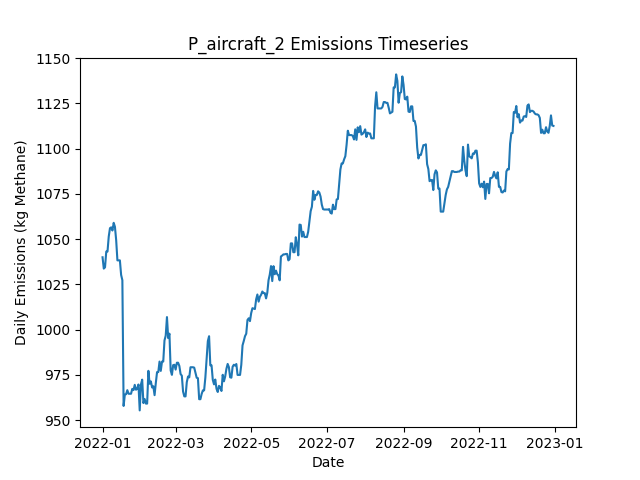

The data file committed next to this chart (first rows):
Date, Daily Emissions (Kg Methane), Daily Mitigable Emissions (Kg Methane), Daily Non-Mitigable Emissions (Kg Methan…, Daily Cost ($), Active Leaks, New Leaks, Leaks Repaired, Leaks Naturally Repaired, Leaks Tagged, Daily Repair Cost ($), Daily Natural Repair Cost ($), aircraft Deployment Cost ($), aircraft Sites flagged for Follow-Up, aircraft Leaks tagged for repair, aircraft Sites Visited, aircraft Travel Time (Minutes), aircraft Survey Time (Minutes), OGI_FU Deployment Cost ($), OGI_FU Sites flagged for Follow-Up, OGI_FU Leaks tagged for repair, OGI_FU Sites Visited, OGI_FU Travel Time (Minutes), OGI_FU Survey Time (Minutes)
2022-01-01, 1040, 733.6, 306.4, 250, 392, 393, 0, 1, 0.00000, 0.00000, 200, 250, 0, , 10, 20, 10, 0.00000, , 0, 0, 0, 0
2022-01-02, 1034, 727.3, 306.4, 0.00000, 390, 0, 0, 2, 0.00000, 0.00000, 400, 0.00000, 0, , 0, 0, 0, 0.00000, , 0, 0, 0, 0
2022-01-03, 1034, 730, 304.4, 500, 390, 1, 0, 0, 23, 0.00000, 0.00000, 0.00000, 1, , 0, 0, 0, 500, , 23, 1, 30, 120
2022-01-04, 1043, 738.7, 304.4, 0.00000, 392, 2, 0, 0, 0.00000, 0.00000, 0.00000, 0.00000, 0, , 0, 0, 0, 0.00000, , 0, 0, 0, 0
2022-01-05, 1043, 738.7, 304.4, 0.00000, 392, 0, 0, 0, 0.00000, 0.00000, 0.00000, 0.00000, 0, , 0, 0, 0, 0.00000, , 0, 0, 0, 0
2022-01-06, 1051, 738.7, 312.7, 0.00000, 393, 1, 0, 0, 0.00000, 0.00000, 0.00000, 0.00000, 0, , 0, 0, 0, 0.00000, , 0, 0, 0, 0
2022-01-07, 1056, 741.4, 314.7, 0.00000, 395, 2, 0, 0, 0.00000, 0.00000, 0.00000, 0.00000, 0, , 0, 0, 0, 0.00000, , 0, 0, 0, 0
2022-01-08, 1057, 741.9, 314.7, 0.00000, 396, 1, 0, 0, 0.00000, 0.00000, 0.00000, 0.00000, 0, , 0, 0, 0, 0.00000, , 0, 0, 0, 0
2022-01-09, 1055, 741.9, 312.9, 0.00000, 396, 2, 0, 1, 0.00000, 0.00000, 200, 0.00000, 0, , 0, 0, 0, 0.00000, , 0, 0, 0, 0
2022-01-10, 1059, 746.1, 312.9, 0.00000, 398, 2, 0, 0, 0.00000, 0.00000, 0.00000, 0.00000, 0, , 0, 0, 0, 0.00000, , 0, 0, 0, 0
2022-01-11, 1057, 745.9, 311, 0.00000, 396, 0, 0, 1, 0.00000, 0.00000, 200, 0.00000, 0, , 0, 0, 0, 0.00000, , 0, 0, 0, 0
2022-01-12, 1049, 738.1, 311.4, 0.00000, 396, 2, 0, 2, 0.00000, 0.00000, 400, 0.00000, 0, , 0, 0, 0, 0.00000, , 0, 0, 0, 0
2022-01-13, 1038, 735.1, 303.1, 0.00000, 393, 0, 0, 2, 0.00000, 0.00000, 400, 0.00000, 0, , 0, 0, 0, 0.00000, , 0, 0, 0, 0
2022-01-14, 1038, 735.1, 303.1, 0.00000, 393, 0, 0, 0, 0.00000, 0.00000, 0.00000, 0.00000, 0, , 0, 0, 0, 0.00000, , 0, 0, 0, 0
2022-01-15, 1038, 735.1, 303.1, 0.00000, 393, 0, 0, 0, 0.00000, 0.00000, 0.00000, 0.00000, 0, , 0, 0, 0, 0.00000, , 0, 0, 0, 0
2022-01-16, 1030, 727.1, 303.1, 0.00000, 393, 2, 0, 2, 0.00000, 0.00000, 400, 0.00000, 0, , 0, 0, 0, 0.00000, , 0, 0, 0, 0
2022-01-17, 1027, 724.2, 303.1, 0.00000, 391, 0, 0, 2, 0.00000, 0.00000, 400, 0.00000, 0, , 0, 0, 0, 0.00000, , 0, 0, 0, 0
2022-01-18, 957.9, 656.7, 301.2, 4000, 371, 2, 20, 1, 0.00000, 4000, 200, 0.00000, 0, , 0, 0, 0, 0.00000, , 0, 0, 0, 0
2022-01-19, 964.1, 663.6, 300.5, 0.00000, 373, 3, 0, 0, 0.00000, 0.00000, 0.00000, 0.00000, 0, , 0, 0, 0, 0.00000, , 0, 0, 0, 0
2022-01-20, 964.4, 663.9, 300.5, 0.00000, 374, 1, 0, 0, 0.00000, 0.00000, 0.00000, 0.00000, 0, , 0, 0, 0, 0.00000, , 0, 0, 0, 0
2022-01-21, 966.6, 666.5, 300.1, 0.00000, 374, 1, 0, 0, 0.00000, 0.00000, 0.00000, 0.00000, 0, , 0, 0, 0, 0.00000, , 0, 0, 0, 0
2022-01-22, 964.6, 666.5, 298.1, 0.00000, 373, 0, 0, 0, 0.00000, 0.00000, 0.00000, 0.00000, 0, , 0, 0, 0, 0.00000, , 0, 0, 0, 0
2022-01-23, 964.6, 666.5, 298.1, 0.00000, 373, 0, 0, 0, 0.00000, 0.00000, 0.00000, 0.00000, 0, , 0, 0, 0, 0.00000, , 0, 0, 0, 0
2022-01-24, 964.6, 666.5, 298.1, 0.00000, 373, 1, 0, 0, 0.00000, 0.00000, 0.00000, 0.00000, 0, , 0, 0, 0, 0.00000, , 0, 0, 0, 0
2022-01-25, 967.3, 669.2, 298.1, 0.00000, 374, 1, 0, 0, 0.00000, 0.00000, 0.00000, 0.00000, 0, , 0, 0, 0, 0.00000, , 0, 0, 0, 0
2022-01-26, 966.6, 669.2, 297.4, 0.00000, 373, 0, 0, 0, 0.00000, 0.00000, 0.00000, 0.00000, 0, , 0, 0, 0, 0.00000, , 0, 0, 0, 0
2022-01-27, 969.5, 671.9, 297.6, 0.00000, 375, 2, 0, 0, 0.00000, 0.00000, 0.00000, 0.00000, 0, , 0, 0, 0, 0.00000, , 0, 0, 0, 0
2022-01-28, 966.9, 669.2, 297.6, 0.00000, 374, 1, 0, 2, 0.00000, 0.00000, 400, 0.00000, 0, , 0, 0, 0, 0.00000, , 0, 0, 0, 0
2022-01-29, 967.3, 669.2, 298.1, 0.00000, 375, 1, 0, 0, 0.00000, 0.00000, 0.00000, 0.00000, 0, , 0, 0, 0, 0.00000, , 0, 0, 0, 0
2022-01-30, 969.7, 669.7, 300.1, 0.00000, 377, 2, 0, 0, 0.00000, 0.00000, 0.00000, 0.00000, 0, , 0, 0, 0, 0.00000, , 0, 0, 0, 0
2022-01-31, 955.4, 663.6, 291.8, 0.00000, 375, 0, 0, 1, 0.00000, 0.00000, 200, 0.00000, 0, , 0, 0, 0, 0.00000, , 0, 0, 0, 0
2022-02-01, 969.7, 677.9, 291.8, 0.00000, 377, 2, 0, 0, 0.00000, 0.00000, 0.00000, 0.00000, 0, , 0, 0, 0, 0.00000, , 0, 0, 0, 0
2022-02-02, 972.4, 680.6, 291.8, 0.00000, 378, 1, 0, 0, 0.00000, 0.00000, 0.00000, 0.00000, 0, , 0, 0, 0, 0.00000, , 0, 0, 0, 0
2022-02-03, 959.5, 676.6, 282.8, 0.00000, 376, 1, 0, 2, 0.00000, 0.00000, 400, 0.00000, 0, , 0, 0, 0, 0.00000, , 0, 0, 0, 0
2022-02-04, 961.7, 678.8, 282.8, 0.00000, 376, 1, 0, 1, 0.00000, 0.00000, 200, 0.00000, 0, , 0, 0, 0, 0.00000, , 0, 0, 0, 0
2022-02-05, 959.2, 674.4, 284.8, 0.00000, 376, 1, 0, 1, 0.00000, 0.00000, 200, 0.00000, 0, , 0, 0, 0, 0.00000, , 0, 0, 0, 0
2022-02-06, 959.2, 674.4, 284.8, 0.00000, 376, 0, 0, 0, 0.00000, 0.00000, 0.00000, 0.00000, 0, , 0, 0, 0, 0.00000, , 0, 0, 0, 0
2022-02-07, 977.3, 692.5, 284.8, 0.00000, 379, 3, 0, 0, 0.00000, 0.00000, 0.00000, 0.00000, 0, , 0, 0, 0, 0.00000, , 0, 0, 0, 0
2022-02-08, 970.1, 686.4, 283.7, 0.00000, 376, 0, 0, 1, 0.00000, 0.00000, 200, 0.00000, 0, , 0, 0, 0, 0.00000, , 0, 0, 0, 0
2022-02-09, 971.4, 686.4, 285, 0.00000, 376, 1, 0, 0, 0.00000, 0.00000, 0.00000, 0.00000, 0, , 0, 0, 0, 0.00000, , 0, 0, 0, 0
2022-02-10, 968.1, 683.1, 285, 0.00000, 377, 2, 0, 1, 0.00000, 0.00000, 200, 0.00000, 0, , 0, 0, 0, 0.00000, , 0, 0, 0, 0
2022-02-11, 968.8, 674.8, 293.9, 0.00000, 378, 2, 0, 1, 0.00000, 0.00000, 200, 0.00000, 0, , 0, 0, 0, 0.00000, , 0, 0, 0, 0
2022-02-12, 963.8, 669.5, 294.4, 0.00000, 377, 1, 0, 2, 0.00000, 0.00000, 400, 0.00000, 0, , 0, 0, 0, 0.00000, , 0, 0, 0, 0
2022-02-13, 970.6, 676.2, 294.4, 0.00000, 377, 1, 0, 1, 0.00000, 0.00000, 200, 0.00000, 0, , 0, 0, 0, 0.00000, , 0, 0, 0, 0
2022-02-14, 976.6, 682.2, 294.4, 0.00000, 378, 1, 0, 0, 0.00000, 0.00000, 0.00000, 0.00000, 0, , 0, 0, 0, 0.00000, , 0, 0, 0, 0
2022-02-15, 976.6, 673.7, 302.9, 0.00000, 377, 2, 0, 2, 0.00000, 0.00000, 400, 0.00000, 0, , 0, 0, 0, 0.00000, , 0, 0, 0, 0
2022-02-16, 982.4, 679.5, 302.9, 0.00000, 378, 2, 0, 1, 0.00000, 0.00000, 200, 0.00000, 0, , 0, 0, 0, 0.00000, , 0, 0, 0, 0
2022-02-17, 977.3, 674.1, 303.1, 0.00000, 377, 1, 0, 2, 0.00000, 0.00000, 400, 0.00000, 0, , 0, 0, 0, 0.00000, , 0, 0, 0, 0
2022-02-18, 982.4, 679.3, 303.1, 0.00000, 378, 2, 0, 1, 0.00000, 0.00000, 200, 0.00000, 0, , 0, 0, 0, 0.00000, , 0, 0, 0, 0
2022-02-19, 982.4, 679.3, 303.1, 0.00000, 378, 0, 0, 0, 0.00000, 0.00000, 0.00000, 0.00000, 0, , 0, 0, 0, 0.00000, , 0, 0, 0, 0
2022-02-20, 994.1, 692.9, 301.1, 0.00000, 380, 3, 0, 0, 0.00000, 0.00000, 0.00000, 0.00000, 0, , 0, 0, 0, 0.00000, , 0, 0, 0, 0
2022-02-21, 996.7, 695.6, 301.1, 0.00000, 381, 1, 0, 0, 0.00000, 0.00000, 0.00000, 0.00000, 0, , 0, 0, 0, 0.00000, , 0, 0, 0, 0
2022-02-22, 1007, 703.9, 303.1, 0.00000, 383, 3, 0, 1, 0.00000, 0.00000, 200, 0.00000, 0, , 0, 0, 0, 0.00000, , 0, 0, 0, 0
2022-02-23, 995.4, 701.2, 294.2, 0.00000, 381, 0, 0, 1, 0.00000, 0.00000, 200, 0.00000, 0, , 0, 0, 0, 0.00000, , 0, 0, 0, 0
2022-02-24, 997.8, 703.6, 294.2, 0.00000, 381, 1, 0, 1, 0.00000, 0.00000, 200, 0.00000, 0, , 0, 0, 0, 0.00000, , 0, 0, 0, 0
2022-02-25, 977.5, 692.2, 285.2, 0.00000, 377, 0, 0, 3, 0.00000, 0.00000, 600, 0.00000, 0, , 0, 0, 0, 0.00000, , 0, 0, 0, 0
2022-02-26, 975.1, 692.2, 282.8, 0.00000, 375, 0, 0, 0, 0.00000, 0.00000, 0.00000, 0.00000, 0, , 0, 0, 0, 0.00000, , 0, 0, 0, 0
2022-02-27, 980.4, 697.6, 282.8, 0.00000, 378, 3, 0, 0, 0.00000, 0.00000, 0.00000, 0.00000, 0, , 0, 0, 0, 0.00000, , 0, 0, 0, 0
2022-02-28, 980.6, 697.8, 282.8, 0.00000, 379, 1, 0, 0, 0.00000, 0.00000, 0.00000, 0.00000, 0, , 0, 0, 0, 0.00000, , 0, 0, 0, 0
2022-03-01, 978, 695.2, 282.8, 0.00000, 378, 0, 0, 1, 0.00000, 0.00000, 200, 0.00000, 0, , 0, 0, 0, 0.00000, , 0, 0, 0, 0
... 305 more rows
